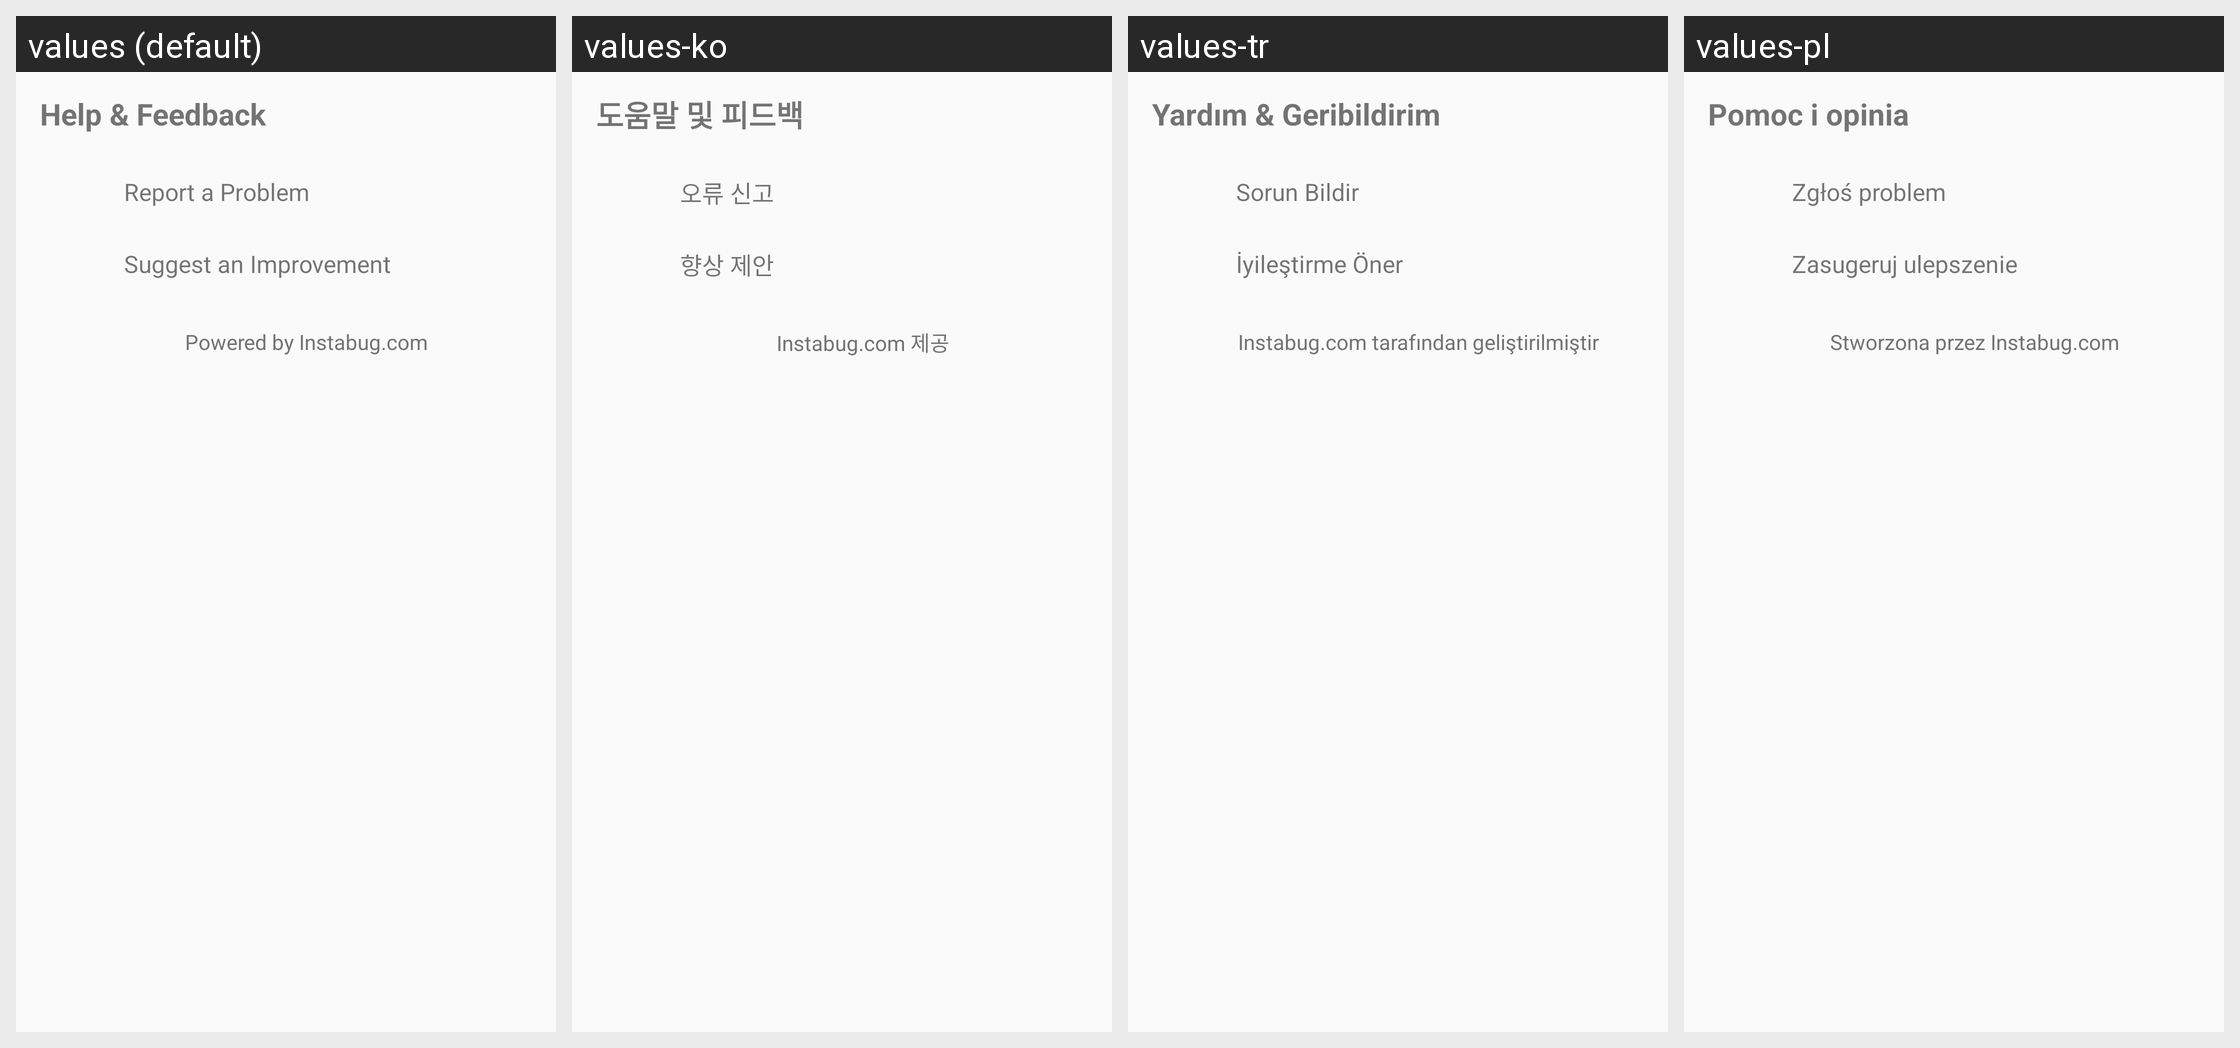

Locale-by-locale string values for the Android screen shown in this grid:
Android screen res/layout/instabug_lyt_invocation.xml rendered under 4 locales, left to right: values (default), values-ko, values-tr, values-pl. Device: Nexus 5 (rendered at 1080×1920; each locale shown at half size, 540×960, under a caption strip naming it); theme AppTheme.
Other locales in the repository, not shown: values-ar, values-cs, values-da, values-de, values-el, values-en-rGB, values-es, values-fi, values-fr, values-in, values-it, values-ja, values-nb, values-nl, values-pt, values-pt-rBR, values-pt-rPT, values-ro, values-ru, values-sv, values-zh, values-zh-rCN, values-zh-rTW.
Strings drawn on this screen, with the default value and each locale's value (text and hints the layout hard-codes, and strings that could not be matched under every locale, appear in the picture but are not listed):

instabug_str_invocation_header
  values: Help & Feedback
  values-ko: 도움말 및 피드백
  values-tr: Yardım & Geribildirim
  values-pl: Pomoc i opinia

instabug_str_bug_header
  values: Report a Problem
  values-ko: 오류 신고
  values-tr: Sorun Bildir
  values-pl: Zgłoś problem

instabug_str_feedback_header
  values: Suggest an Improvement
  values-ko: 향상 제안
  values-tr: İyileştirme Öner
  values-pl: Zasugeruj ulepszenie

instabug_str_pbi
  values: Powered by Instabug.com
  values-ko: Instabug.com 제공
  values-tr: Instabug.com tarafından geliştirilmiştir
  values-pl: Stworzona przez Instabug.com
